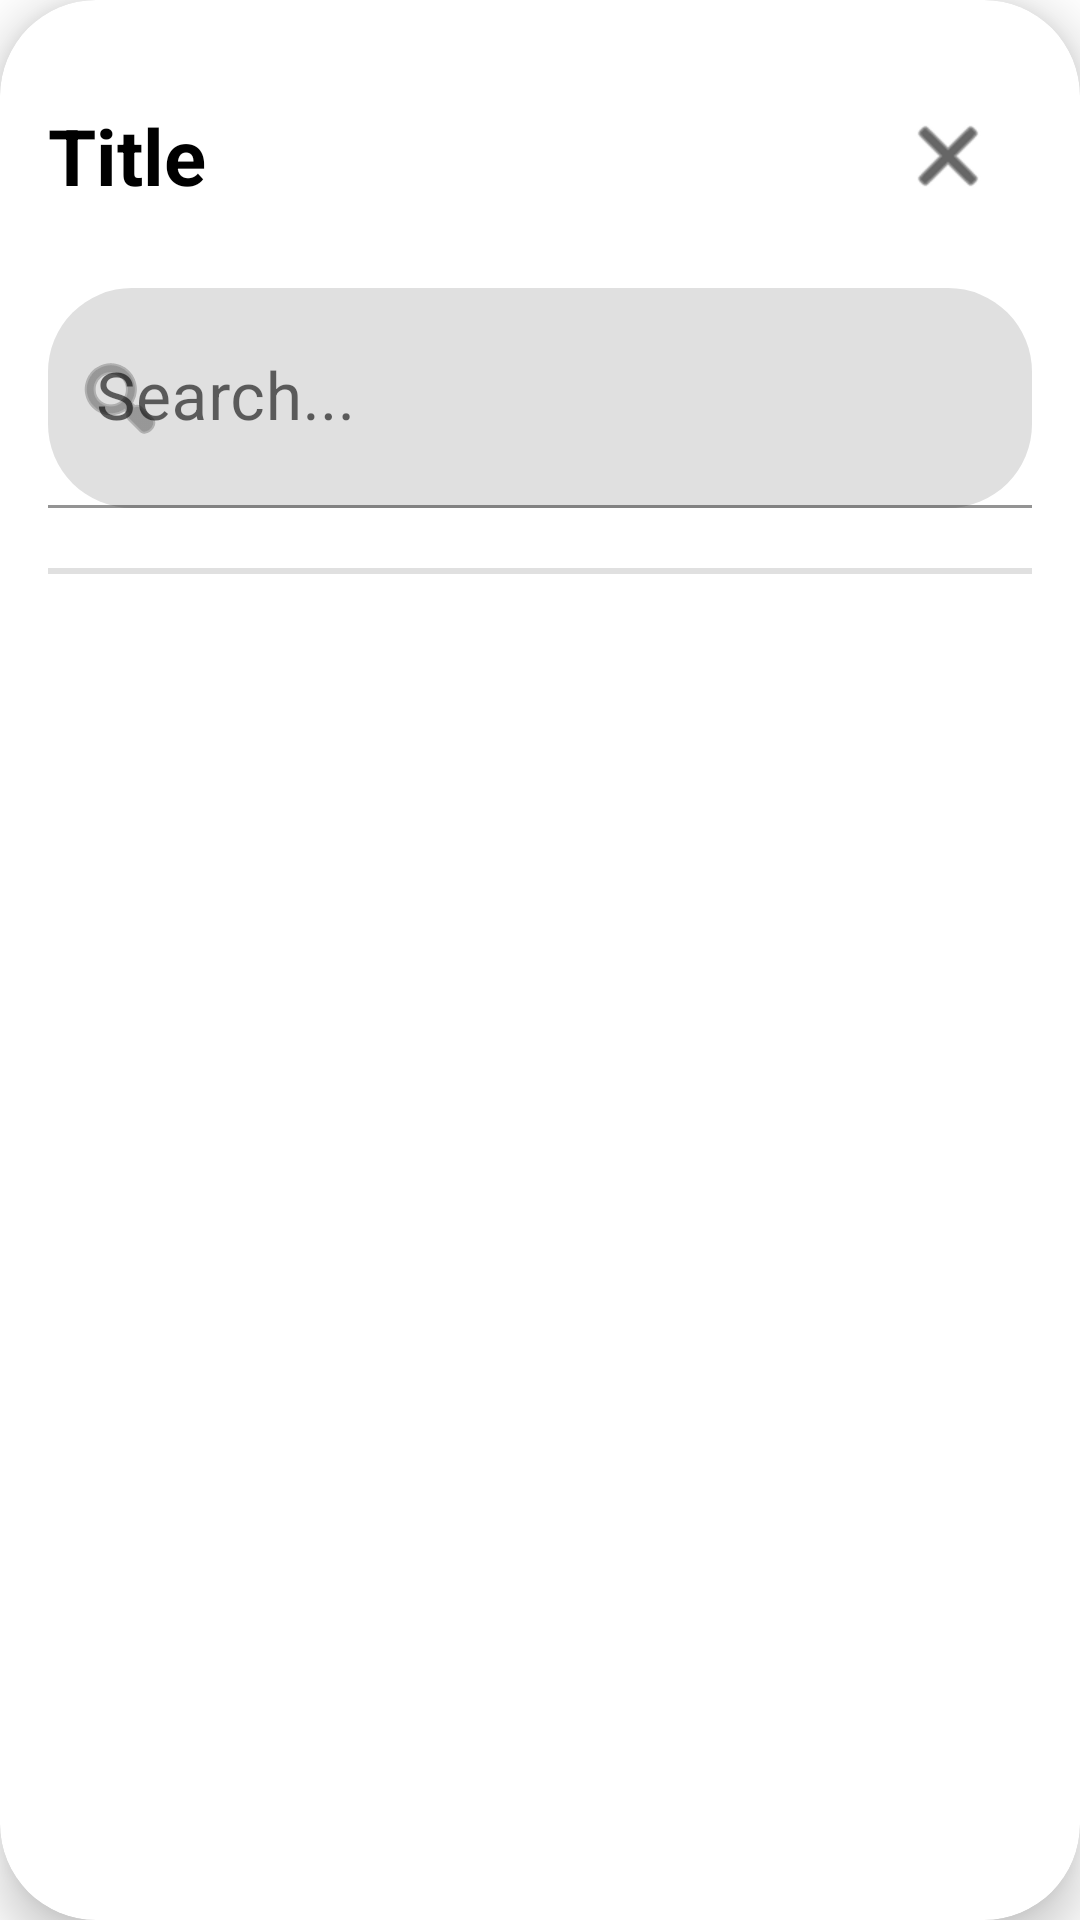

Write the Android layout XML for this screen, with the resource values it uses.
<!-- AndroidManifest.xml: application theme Theme.RouteTracker -->
<!-- res/layout/dialog_dropdown_common.xml -->
<LinearLayout xmlns:android="http://schemas.android.com/apk/res/android"
    xmlns:app="http://schemas.android.com/apk/res-auto"
    android:layout_width="match_parent"
    android:layout_height="wrap_content"
    android:orientation="vertical"
    android:padding="0dp"
    android:background="@android:color/transparent">

    <com.google.android.material.card.MaterialCardView
        android:layout_width="match_parent"
        android:layout_height="wrap_content"
        android:layout_margin="0dp"
        app:cardCornerRadius="32dp"
        app:cardElevation="10dp">

        <LinearLayout
            android:layout_width="match_parent"
            android:layout_height="wrap_content"
            android:orientation="vertical"
            android:paddingStart="16dp"
            android:paddingEnd="16dp">

            
            <LinearLayout
                android:layout_width="match_parent"
                android:layout_height="wrap_content"
                android:orientation="horizontal"
                android:gravity="center_vertical"
                android:paddingTop="24dp"
                android:paddingBottom="16dp">
                <TextView
                    android:id="@+id/dropdownDialogTitle"
                    android:layout_width="0dp"
                    android:layout_height="wrap_content"
                    android:layout_weight="1"
                    android:text="Title"
                    android:textSize="26sp"
                    android:textStyle="bold"
                    android:textColor="@color/black"/>
                <ImageButton
                    android:id="@+id/dropdownDialogClose"
                    android:layout_width="56dp"
                    android:layout_height="56dp"
                    android:background="?attr/selectableItemBackgroundBorderless"
                    android:src="@android:drawable/ic_menu_close_clear_cancel"
                    android:contentDescription="Close"
                    android:tint="@color/black"/>
            </LinearLayout>

            <com.google.android.material.textfield.TextInputLayout
                android:id="@+id/dropdownTextInputLayout"
                android:layout_width="match_parent"
                android:layout_height="wrap_content"
                android:layout_marginTop="0dp"
                app:boxBackgroundMode="filled"
                app:boxCornerRadiusTopStart="28dp"
                app:boxCornerRadiusTopEnd="28dp"
                app:boxCornerRadiusBottomStart="28dp"
                app:boxCornerRadiusBottomEnd="28dp"
                app:startIconDrawable="@android:drawable/ic_menu_search"
                app:hintEnabled="true"
                app:hintAnimationEnabled="true">
                <EditText
                    android:id="@+id/dropdownSearchEdit"
                    android:layout_width="match_parent"
                    android:layout_height="wrap_content"
                    android:hint="Search..."
                    android:inputType="text"
                    android:textSize="22sp"
                    android:padding="22dp"
                    android:textColor="@android:color/black"/>
            </com.google.android.material.textfield.TextInputLayout>

            
            <View
                android:layout_width="match_parent"
                android:layout_height="2dp"
                android:layout_marginTop="20dp"
                android:layout_marginBottom="16dp"
                android:background="#E0E0E0"/>

            <androidx.recyclerview.widget.RecyclerView
                android:id="@+id/dropdownRecyclerView"
                android:layout_width="match_parent"
                android:layout_height="480dp"
                android:padding="18dp"/>

            
            <TextView
                android:id="@+id/dropdownEmptyState"
                android:layout_width="match_parent"
                android:layout_height="wrap_content"
                android:gravity="center"
                android:padding="24dp"
                android:text="No items found."
                android:textSize="20sp"
                android:textColor="@color/gray"
                android:visibility="gone"/>
        </LinearLayout>
    </com.google.android.material.card.MaterialCardView>
</LinearLayout>
<!-- resources referenced by this layout -->
<resources>
  <color name="black">#000000</color>
  <color name="gray">#757575</color>
  <style name="Theme.RouteTracker" parent="Theme.MaterialComponents.DayNight.DarkActionBar">
          
      </style>
</resources>
